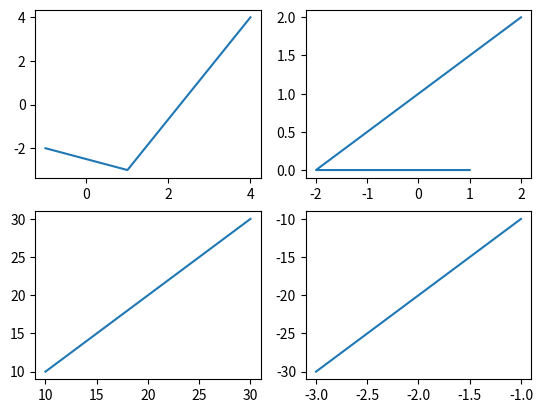

Recreate this plot in Python.
import matplotlib.pyplot as plt
fig = plt.figure() 
# variable fig stores "figure" instance
ax1 = fig.add_subplot(221)
# variable ax1 stores the subplot of figure at 1st place in 2 x 1 matrix 
ax1.plot([-1, 1, 4], [-2, -3, 4]);
# ax1 iscalled and plot fucntion is given to it.
# plot function carries two lists giving x and y axis points for graph
ax2 = fig.add_subplot(222)
ax2.plot([1, -2, 2], [0, 0, 2]);
# same logic as for ax1
ax3 = fig.add_subplot(223)
ax3.plot([10, 20, 30], [10, 20, 30]);
ax4 = fig.add_subplot(224)
ax4.plot([-1, -2, -3], [-10, -20, -30]);
plt.show()
# show the figure on computer terminal